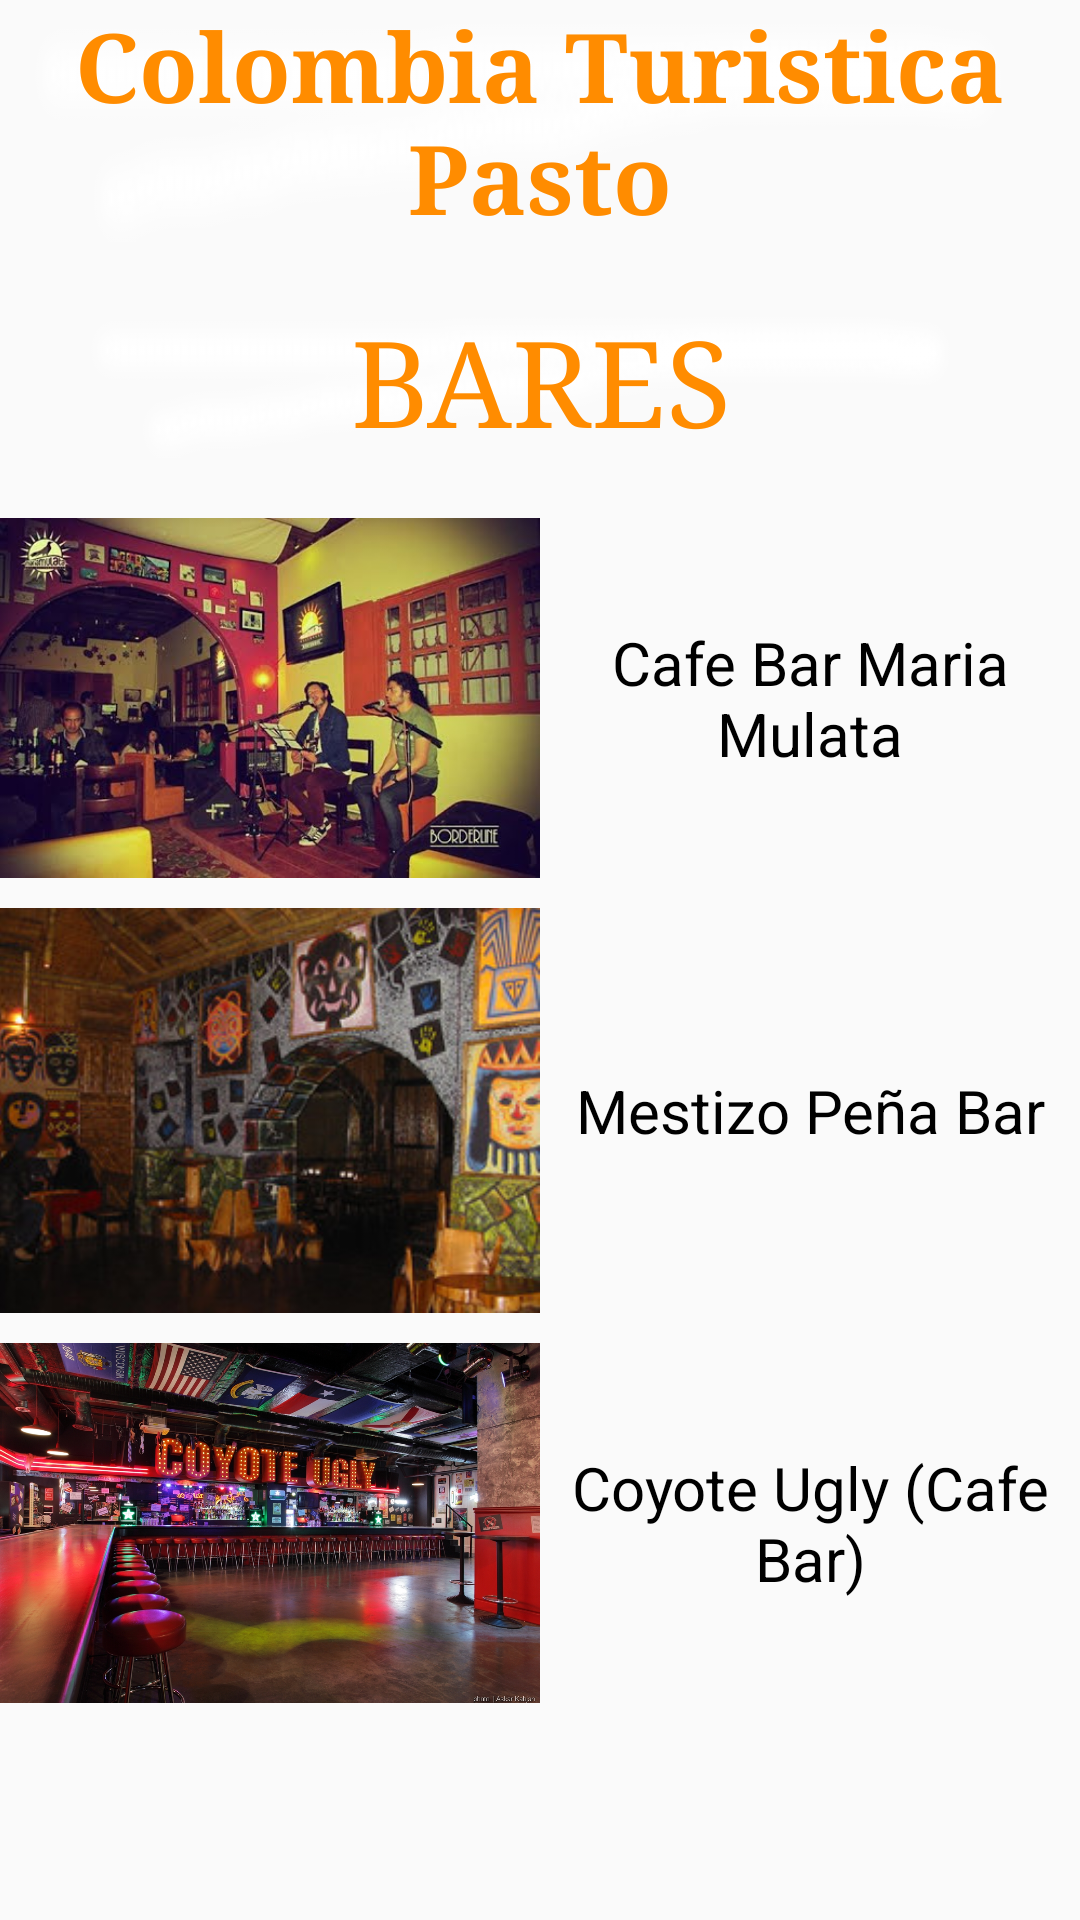

Produce the Android XML layout that renders to this screen, including the resource entries it uses.
<!-- AndroidManifest.xml: application theme AppTheme -->
<!-- res/layout/activity_bares.xml -->
<RelativeLayout xmlns:android="http://schemas.android.com/apk/res/android"
    xmlns:tools="http://schemas.android.com/tools" android:layout_width="match_parent"
    android:layout_height="match_parent" android:paddingLeft="@dimen/activity_horizontal_margin"
    android:paddingRight="@dimen/activity_horizontal_margin"
    android:paddingTop="@dimen/activity_vertical_margin"
    android:paddingBottom="@dimen/activity_vertical_margin"
    tools:context="com.brayanhoyos.colombia_turstica.Bares">


    <ScrollView
        android:layout_width="wrap_content"
        android:layout_height="wrap_content"
        android:id="@+id/scrollView"
        android:layout_alignParentTop="true"
        android:layout_alignParentLeft="true"
        android:layout_alignParentStart="true"
        android:layout_alignParentBottom="true"
        android:layout_alignParentRight="true"
        android:layout_alignParentEnd="true">

        <LinearLayout
            android:layout_width="match_parent"
            android:layout_height="match_parent"
            android:orientation="vertical"
            android:id="@+id/tabla">

            <TextView
                android:layout_width="match_parent"
                android:layout_height="wrap_content"
                android:text="@string/titlem"
                android:textSize="32dp"
                android:gravity="center"
                android:textColor="@color/darkorange"
                android:id="@+id/tibar"
                android:background="@drawable/transpa4"
                android:textStyle="normal|bold"
                android:foregroundGravity="center"
                android:typeface="serif"  />

            <TextView
                android:layout_width="match_parent"
                android:layout_height="match_parent"
                android:text="@string/ba"
                android:typeface="serif"
                android:background="@drawable/transpa4"
                android:textSize="40dp"
                android:layout_margin="20dp"
                android:textAlignment="center"
                android:gravity="center_horizontal"
                android:textColor="@color/darkorange"
                android:id="@+id/ba"
                android:layout_gravity="center_horizontal" />

            <LinearLayout
                android:layout_width="match_parent"
                android:layout_height="match_parent"
                android:layout_marginBottom="10dp"
                android:id="@+id/ta">

                <ImageView
                    android:layout_width="match_parent"
                    android:layout_height="match_parent"
                    android:id="@+id/bar1"
                    android:src="@drawable/bar1"
                    android:layout_weight="0.5"
                    android:adjustViewBounds="true"/>

                    <TextView
                        android:layout_width="match_parent"
                        android:layout_height="match_parent"
                        android:id="@+id/tNombre"
                        android:text="@string/title_activity_bar1"
                        android:textSize="20dp"
                        android:textColor="@color/black"
                        android:gravity="center"
                        android:layout_weight="0.5"/>
            </LinearLayout>

            <LinearLayout
                android:layout_width="match_parent"
                android:layout_height="match_parent"
                android:layout_marginBottom="10dp"
                android:id="@+id/ta2">

                <ImageView
                    android:layout_width="match_parent"
                    android:layout_height="match_parent"
                    android:id="@+id/bar2"
                    android:src="@drawable/bar2"
                    android:adjustViewBounds="true"
                    android:layout_weight="0.5" />

                    <TextView
                        android:layout_width="match_parent"
                        android:layout_height="match_parent"
                        android:id="@+id/textView5"
                        android:text="@string/title_activity_bar2"
                        android:textSize="20dp"
                        android:textColor="@color/black"
                        android:gravity="center"
                        android:layout_weight="0.5"/>

            </LinearLayout>

            <LinearLayout
                android:layout_width="match_parent"
                android:layout_height="match_parent"
                android:layout_marginBottom="10dp"
                android:id="@+id/ta3">

                <ImageView
                    android:layout_width="match_parent"
                    android:layout_height="match_parent"
                    android:id="@+id/bar3"
                    android:src="@drawable/bar3"
                    android:layout_weight="0.5"
                    android:layout_column="19"
                    android:adjustViewBounds="true" />

                    <TextView
                        android:layout_width="match_parent"
                        android:layout_height="match_parent"
                        android:id="@+id/textView9"
                        android:text="@string/title_activity_bar3"
                        android:textSize="20dp"
                        android:textColor="@color/black"
                        android:gravity="center"
                        android:layout_weight="0.5" />
            </LinearLayout>

        </LinearLayout>
    </ScrollView>


</RelativeLayout>
<!-- resources referenced by this layout -->
<resources>
  <item name="black" type="color">#000000</item>
  <item name="darkorange" type="color">#ff8c00</item>
  <!-- drawable bar1: jpg bitmap (drawable, 39741 bytes) -->
  <!-- drawable bar2: jpg bitmap (drawable, 30330 bytes) -->
  <!-- drawable bar3: jpg bitmap (drawable, 793930 bytes) -->
  <!-- drawable transpa4: png bitmap (drawable, 5545 bytes) -->
  <string name="ba">BARES</string>
  <string name="title_activity_bar1">Cafe Bar Maria Mulata</string>
  <string name="title_activity_bar2">Mestizo Peña Bar</string>
  <string name="title_activity_bar3">Coyote Ugly (Cafe Bar)</string>
  <string name="titlem">Colombia Turistica Pasto</string>
  <style name="AppTheme" parent="Base.Theme.AppCompat.Light.DarkActionBar" />
</resources>
